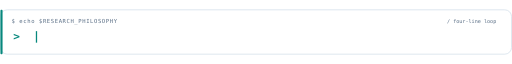
t = 0.00 s
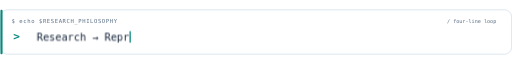
t = 1.67 s
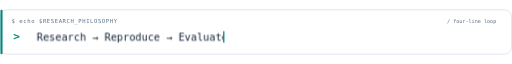
t = 3.33 s
t = 5.00 s: frame unchanged from t = 0.00 s, image omitted
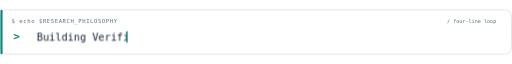
t = 6.67 s
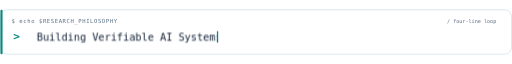
t = 8.33 s

The animated SVG that drew these frames (rendered in a browser with its animation timeline set to each time). Animation: 9 CSS @keyframes rules; frames cover the first 8.33 s, repeats indefinitely.

<svg xmlns="http://www.w3.org/2000/svg" xmlns:xlink="http://www.w3.org/1999/xlink" width="1200" height="106" viewBox="0 0 1200 106" role="img" aria-labelledby="title desc"><title id="title">Animated research slogans</title>
 <desc id="desc">Research, reproduce, evaluate. Building verifiable AI systems. Beyond accuracy, toward trustworthy AI. From research questions to evaluated systems.</desc>
 <style>
  text{font-family:'DejaVu Sans Mono',Menlo,Consolas,monospace}
  .line{animation:phase 20s steps(1,end) infinite}
  .window{animation-duration:20s;animation-timing-function:steps(45,end);animation-iteration-count:infinite}
  .caret{animation-duration:20s;animation-timing-function:steps(45,end);animation-iteration-count:infinite}
  .phase0{animation-delay:0s} .phase1{animation-delay:-15s} .phase2{animation-delay:-10s} .phase3{animation-delay:-5s}
  @keyframes phase{0%,24.99%{opacity:1}25%,100%{opacity:0}}
  .window0{animation-name:type0} .caret0{animation-name:caret0} @keyframes type0{0%{width:0}17%,23.99%{width:449px}24%,100%{width:0}} @keyframes caret0{0%{transform:translateX(0)}17%,23.99%{transform:translateX(449px)}24%,100%{transform:translateX(0)}} .window1{animation-name:type1} .caret1{animation-name:caret1} @keyframes type1{0%{width:0}17%,23.99%{width:434px}24%,100%{width:0}} @keyframes caret1{0%{transform:translateX(0)}17%,23.99%{transform:translateX(434px)}24%,100%{transform:translateX(0)}} .window2{animation-name:type2} .caret2{animation-name:caret2} @keyframes type2{0%{width:0}17%,23.99%{width:564px}24%,100%{width:0}} @keyframes caret2{0%{transform:translateX(0)}17%,23.99%{transform:translateX(564px)}24%,100%{transform:translateX(0)}} .window3{animation-name:type3} .caret3{animation-name:caret3} @keyframes type3{0%{width:0}17%,23.99%{width:651px}24%,100%{width:0}} @keyframes caret3{0%{transform:translateX(0)}17%,23.99%{transform:translateX(651px)}24%,100%{transform:translateX(0)}}
  @media(prefers-reduced-motion:reduce){.line,.window,.caret{animation:none!important}.line{opacity:0}.line.phase0{opacity:1}.window{width:1035px}.caret{display:none}}
 </style>
 <defs><clipPath id="type0"><rect class="window window0 phase0" x="85" y="42" width="1035" height="43"/></clipPath><clipPath id="type1"><rect class="window window1 phase1" x="85" y="42" width="1035" height="43"/></clipPath><clipPath id="type2"><rect class="window window2 phase2" x="85" y="42" width="1035" height="43"/></clipPath><clipPath id="type3"><rect class="window window3 phase3" x="85" y="42" width="1035" height="43"/></clipPath></defs>
 <rect x="1" y="1" width="1198" height="104" rx="16" fill="#FFFFFF" stroke="#CBD9E6" stroke-width="1.5"/>
 <rect x="1" y="1" width="5" height="104" rx="2" fill="#07887D"/>
 <text x="27" y="31" fill="#5C7087" font-size="13" letter-spacing="1.4">$ echo $RESEARCH_PHILOSOPHY</text>
 <text x="31" y="72" fill="#07887D" font-size="26" font-weight="700">&gt;</text>
 <g class="line phase0" opacity="1"><text x="86" y="74" font-size="24" fill="#132338" clip-path="url(#type0)">Research → Reproduce → Evaluate</text><rect class="caret caret0 phase0" x="84" y="51" width="3" height="27" fill="#07887D"/></g><g class="line phase1" opacity="0"><text x="86" y="74" font-size="24" fill="#132338" clip-path="url(#type1)">Building Verifiable AI Systems</text><rect class="caret caret1 phase1" x="84" y="51" width="3" height="27" fill="#07887D"/></g><g class="line phase2" opacity="0"><text x="86" y="74" font-size="24" fill="#132338" clip-path="url(#type2)">Beyond Accuracy. Toward Trustworthy AI.</text><rect class="caret caret2 phase2" x="84" y="51" width="3" height="27" fill="#07887D"/></g><g class="line phase3" opacity="0"><text x="86" y="74" font-size="24" fill="#132338" clip-path="url(#type3)">From research questions to evaluated systems.</text><rect class="caret caret3 phase3" x="84" y="51" width="3" height="27" fill="#07887D"/></g><text x="1163" y="31" text-anchor="end" fill="#5C7087" font-size="12">/ four-line loop</text></svg>
